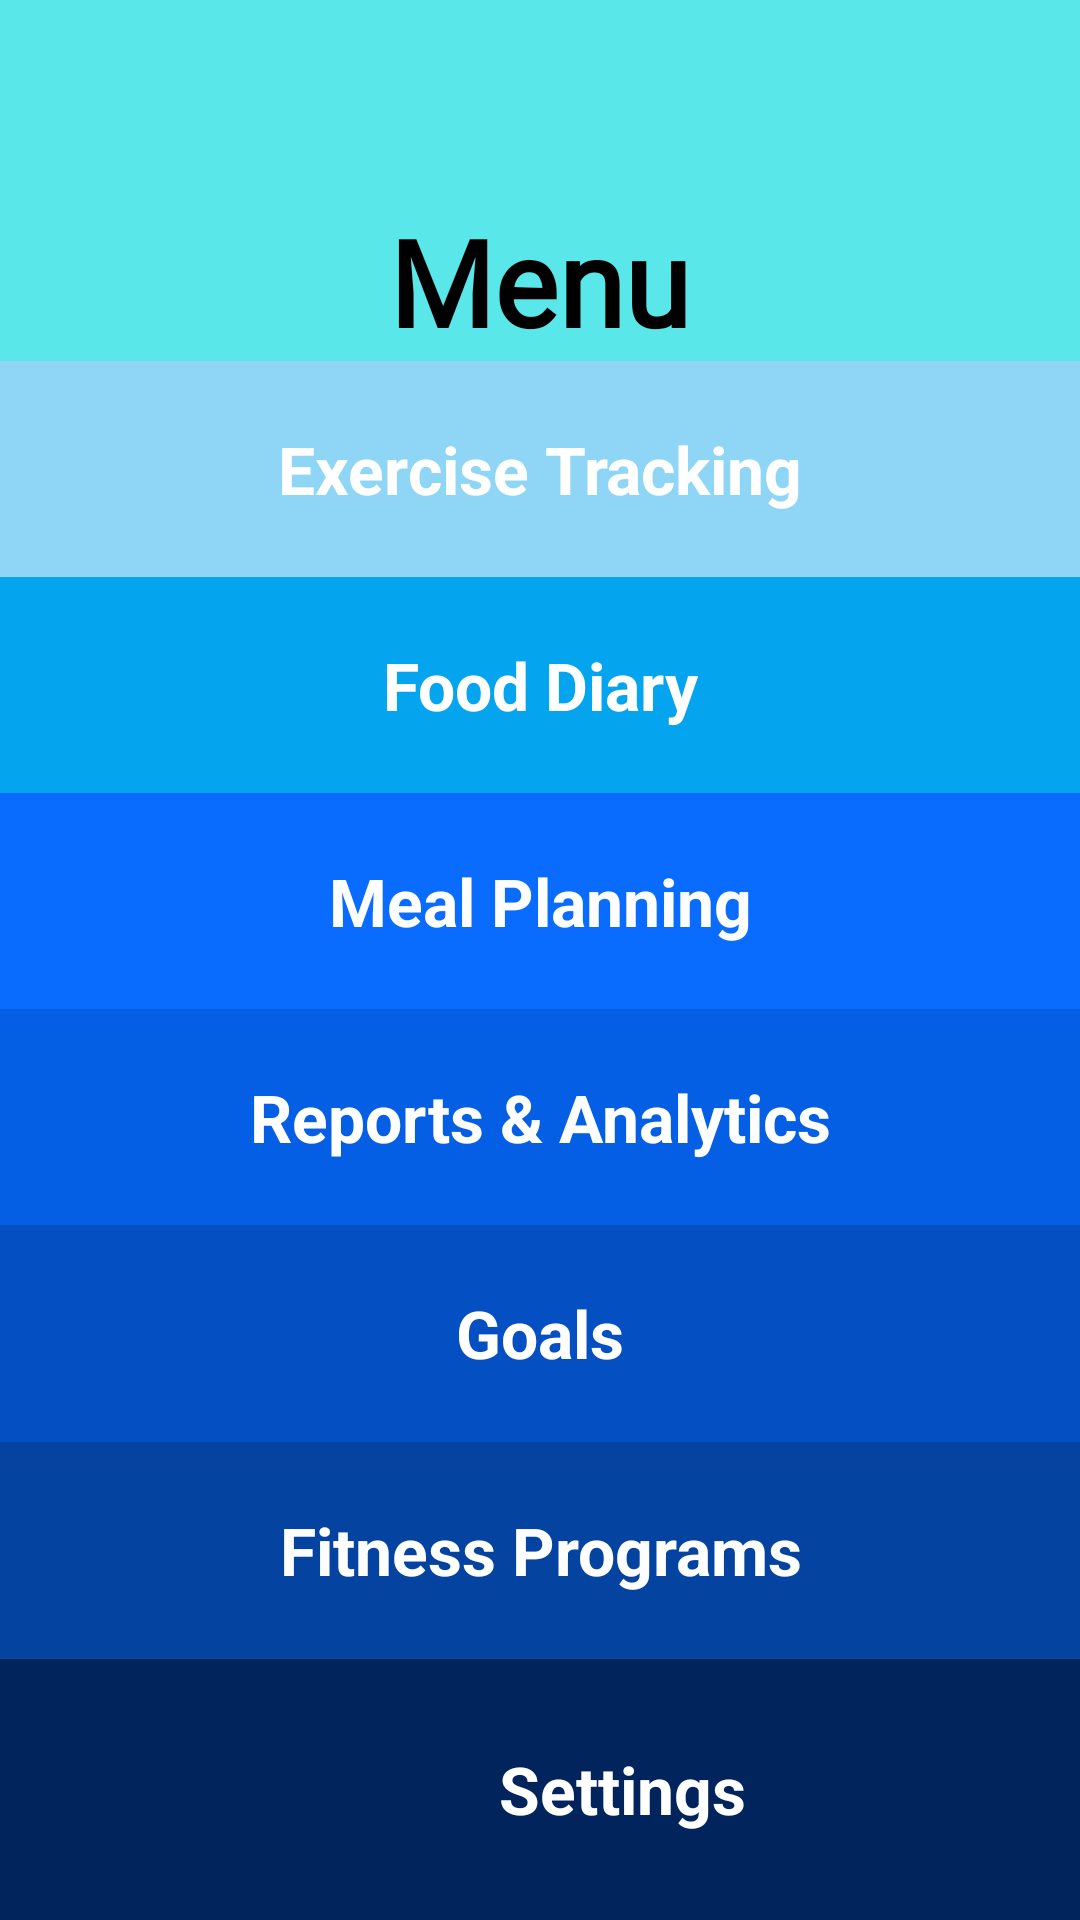

This screen was rendered from an Android layout file. Write that file and the resources it references.
<!-- AndroidManifest.xml: application theme Theme.AppCompat.DayNight -->
<!-- res/layout/activity_main_menu.xml -->
<?xml version="1.0" encoding="utf-8"?>
<LinearLayout xmlns:android="http://schemas.android.com/apk/res/android"
    xmlns:app="http://schemas.android.com/apk/res-auto"
    xmlns:tools="http://schemas.android.com/tools"
    android:layout_width="match_parent"
    android:layout_height="match_parent"
    android:orientation="vertical"
    android:gravity="center"
    android:background="#5AE7E9">

    
    <ImageView
        android:id="@+id/back_button"
        android:layout_width="59dp"
        android:layout_height="31dp"
        android:src="@drawable/back_btn"
        android:layout_gravity="start"
        android:layout_marginTop="16dp"
        android:layout_marginStart="8dp" />

    
    <TextView
        android:id="@+id/menu"
        android:layout_width="wrap_content"
        android:layout_height="wrap_content"
        android:fontFamily="@font/inter_medium"
        android:text="@string/menu"
        android:textColor="@color/black"
        android:textSize="40sp"
        android:textStyle="bold"
        android:layout_gravity="center"
        android:layout_marginTop="20dp" />

    
    <TextView
        android:id="@+id/tv_exercise_tracking"
        android:layout_width="415dp"
        android:layout_height="0dp"
        android:layout_weight="1"
        android:background="#8FD5F6"
        android:clickable="true"
        android:focusable="true"
        android:gravity="center"
        android:text="@string/exercise_tracking"
        android:textColor="@color/white"
        android:textSize="22sp"
        android:textStyle="bold" />

    
    <TextView
        android:id="@+id/tv_food_diary"
        android:layout_width="415dp"
        android:layout_height="0dp"
        android:layout_weight="1"
        android:background="#04A4EE"
        android:clickable="true"
        android:focusable="true"
        android:gravity="center"
        android:text="@string/food_diary"
        android:textColor="@color/white"
        android:textSize="22sp"
        android:textStyle="bold" />

    
    <TextView
        android:id="@+id/tv_meal_planning"
        android:layout_width="417dp"
        android:layout_height="0dp"
        android:layout_weight="1"
        android:background="#0A6CFF"
        android:clickable="true"
        android:focusable="true"
        android:gravity="center"
        android:text="@string/meal_planning"
        android:textColor="@color/white"
        android:textSize="22sp"
        android:textStyle="bold" />

    
    <TextView
        android:id="@+id/tv_reports_analytics"
        android:layout_width="415dp"
        android:layout_height="0dp"
        android:layout_weight="1"
        android:background="#055FE5"
        android:clickable="true"
        android:focusable="true"
        android:gravity="center"
        android:text="@string/reports"
        android:textColor="@color/white"
        android:textSize="22sp"
        android:textStyle="bold" />

    
    <TextView
        android:id="@+id/tv_goals"
        android:layout_width="418dp"
        android:layout_height="0dp"
        android:layout_weight="1"
        android:background="#0450C3"
        android:clickable="true"
        android:focusable="true"
        android:gravity="center"
        android:text="@string/goals"
        android:textColor="@color/white"
        android:textSize="22sp"
        android:textStyle="bold" />

    
    <TextView
        android:id="@+id/tv_fitness_programs"
        android:layout_width="415dp"
        android:layout_height="0dp"
        android:layout_weight="1"
        android:background="#0543A0"
        android:clickable="true"
        android:focusable="true"
        android:gravity="center"
        android:text="@string/programs"
        android:textColor="@color/white"
        android:textStyle="bold"
        android:textSize="22sp" />

    
    <TextView
        android:id="@+id/tv_settings"
        android:layout_width="415dp"
        android:layout_height="87dp"
        android:background="#00245B"
        android:clickable="true"
        android:focusable="true"
        android:gravity="center"
        android:text="@string/settings"
        android:textColor="@color/white"
        android:textSize="22sp"
        android:textStyle="bold"
        android:layout_gravity="bottom" />

</LinearLayout>
<!-- resources referenced by this layout -->
<resources>
  <color name="black">#FF000000</color>
  <color name="white">#FFFFFFFF</color>
  <string name="exercise_tracking">Exercise Tracking</string>
  <string name="food_diary">Food Diary</string>
  <string name="goals">Goals</string>
  <string name="meal_planning">Meal Planning</string>
  <string name="menu">Menu</string>
  <string name="programs">Fitness Programs</string>
  <string name="reports">Reports &amp; Analytics</string>
  <string name="settings">Settings</string>
</resources>
